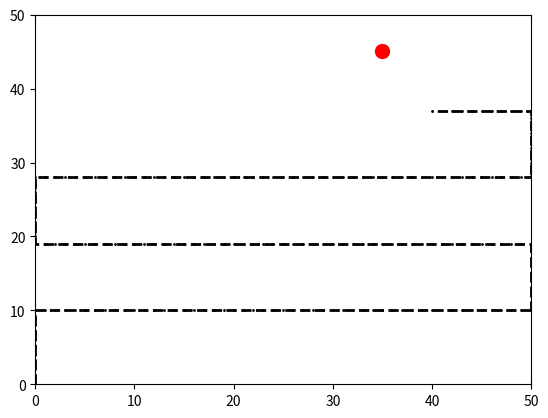

Generate this figure with matplotlib:
# example of the code
import math
import random
import matplotlib.pyplot as plt
import time
# input parameters for drone
V = 1 # drone speed per second
R = 10 # radius how far drone can see
drone_XY = [(0.0, 0.0)] # initial coordinates of the drone
# input parameters for map and hotspot
width, depth = 50, 50
hotspot_XY = (width * random.random(), depth * random.random())
# your main code here
target_x, target_y = zip(*drone_XY)
fig, ax = plt.subplots()
    
#check if point is in radius 
def euclidean_distance(target_x,target_y,drone_x,drone_y):
    return math.sqrt((target_x-drone_x)**2+(target_y-drone_y)**2)

#check if drone is in range of fire
if euclidean_distance(hotspot_XY[0],hotspot_XY[1],drone_XY[0][0],drone_XY[0][1]) > 10:
    # if direction is TRUE the drone will go right. if FALSE it will go left. if NONE it will not move in the x direction
    direction = True
    change_direction = 0

    for drone in range(1200):
        
        if euclidean_distance(hotspot_XY[0],hotspot_XY[1],drone_XY[-1][0],drone_XY[-1][1]) <= 10 :
            print("FOUND!!!")
            print(euclidean_distance(hotspot_XY[0],hotspot_XY[1],drone_XY[-1][0],drone_XY[-1][1]))
            break
        
        # check the drone is still in bounds
        if drone_XY[-1][1] <= depth:
            movement = 1
            #drone will move up
            if change_direction < 10: 
                drone_XY.append(tuple((drone_XY[-1][0],drone_XY[-1][1] + movement)))
                
            # turn left
            elif change_direction > 10:
                
                if direction == True:
                    # the drone is on the left border
                    drone_XY.append(tuple((drone_XY[-1][0] + movement,drone_XY[-1][1])))
                    
                    if drone_XY[-1][0] > width:
                        change_direction = 0
                        direction = False
                        
                if direction == False: 
                    drone_XY.append(tuple((drone_XY[-1][0] - movement,drone_XY[-1][1])))
                    
                    if drone_XY[-1][0] <= 0:
                        change_direction = 0
                        direction = True
            change_direction += movement         

    
print(drone_XY)

# code to plot drone trajectory

xs, ys = zip(*drone_XY)
fig, ax = plt.subplots()
ax.set_xlim(0, width)
ax.set_ylim(0, depth)
ax.plot(xs, ys, 'o--', lw=2, color='black', ms=1)
ax.plot(hotspot_XY[0], hotspot_XY[1], 'o', lw=2, color='red', ms=10)
